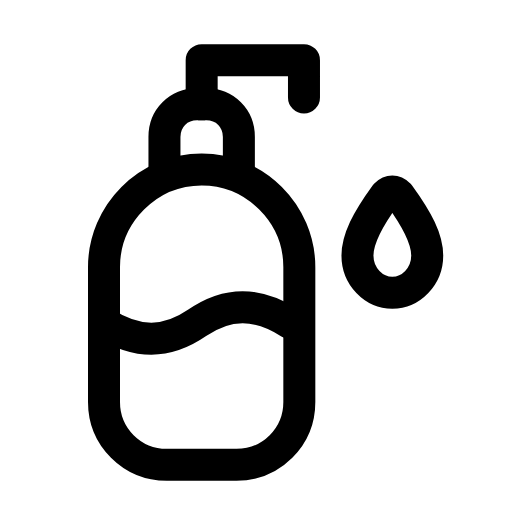
t = 0.00 s
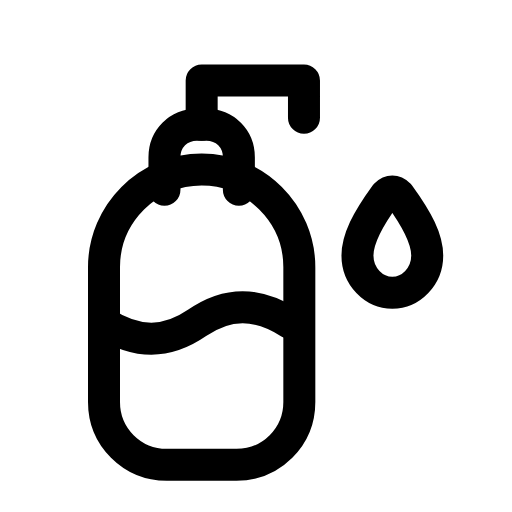
t = 0.28 s
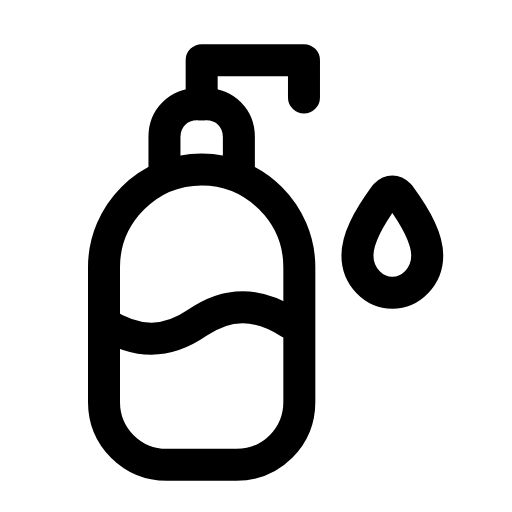
t = 0.56 s
t = 0.83 s: frame unchanged from t = 0.00 s, image omitted
t = 1.13 s: frame unchanged from t = 0.00 s, image omitted
t = 1.42 s: frame unchanged from t = 0.00 s, image omitted

The animated SVG that drew these frames (rendered in a browser with its animation timeline set to each time). Animation: 2 SMIL elements (animateTransform=2); one cycle of 1.70 s, repeats indefinitely.

<svg xmlns="http://www.w3.org/2000/svg" width="24" height="24" viewBox="0 0 24 24" fill="none"><g transform="translate(-1.12 -1.103) scale(1.09)"><path stroke="currentColor" stroke-width="1.376" stroke-linecap="round" stroke-linejoin="round" fill="none" d="M5.5 12.5C5.5 10.2 7.4 8.3 9.7 8.3S13.9 10.2 13.9 12.5L13.9 18.3C13.9 19.8 12.7 21 11.2 21L8.2 21C6.7 21 5.5 19.8 5.5 18.3L5.5 12.5Z"></path><g><animateTransform attributeName="transform" type="translate" values="0 0;0 0;0 0.9;0 0;0 0;0 0;0 0;0 0.9;0 0;0 0;0 0" keyTimes="0;0.126;0.207;0.306;0.45;0.6;0.696;0.762;0.816;0.9;1" dur="1.7s" repeatCount="indefinite" calcMode="spline" keySplines="0.16 1 0.3 1;0.16 1 0.3 1;0.16 1 0.3 1;0.16 1 0.3 1;0.16 1 0.3 1;0.16 1 0.3 1;0.16 1 0.3 1;0.16 1 0.3 1;0.16 1 0.3 1;0.16 1 0.3 1"/><path stroke="currentColor" stroke-width="1.376" stroke-linecap="round" stroke-linejoin="round" fill="none" d="M8.1 8.3L8.1 6.9C8.1 6.1 8.7 5.5 9.5 5.5L9.9 5.5C10.7 5.5 11.3 6.1 11.3 6.9L11.3 8.3"></path><path stroke="currentColor" stroke-width="1.376" stroke-linecap="round" stroke-linejoin="round" fill="none" d="M9.7 5.5L9.7 3.6L14.1 3.6L14.1 5.2"></path></g><path stroke="currentColor" stroke-width="1.376" stroke-linecap="round" stroke-linejoin="round" fill="none" d="M5.5 14.9C6.9 15.8 8.2 15.8 9.5 14.9S12.1 14 13.5 14.9"></path><g transform="translate(18.4 11.6)"><g><animateTransform attributeName="transform" type="scale" values="1;1;1.18;1;1;1;1;1.18;1;1;1" keyTimes="0;0.189;0.261;0.351;0.45;0.6;0.666;0.726;0.774;0.9;1" dur="1.7s" repeatCount="indefinite" calcMode="spline" keySplines="0.16 1 0.3 1;0.16 1 0.3 1;0.16 1 0.3 1;0.16 1 0.3 1;0.16 1 0.3 1;0.16 1 0.3 1;0.16 1 0.3 1;0.16 1 0.3 1;0.16 1 0.3 1;0.16 1 0.3 1"/><g transform="translate(-18.4 -11.6)"><g><path stroke="currentColor" stroke-width="1.376" stroke-linecap="round" stroke-linejoin="round" fill="none" d="M18.2 9.4C19 10.5 19.4 11.3 19.4 12C19.4 12.9 18.7 13.6 17.9 13.6S16.4 12.9 16.4 12C16.4 11.3 16.8 10.5 17.6 9.4C17.8 9.2 18 9.2 18.2 9.4Z"></path></g></g></g></g></g></svg>
